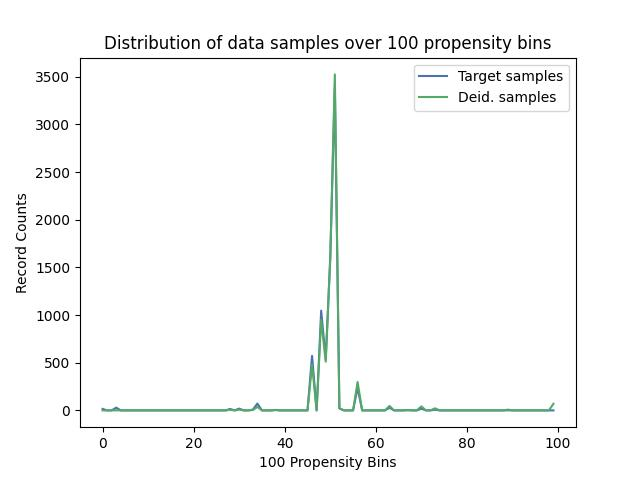

Data behind this chart, as committed beside it:
, Target samples, Deid. samples
0, 16, 0
1, 0, 0
2, 0, 0
3, 29, 1
4, 0, 0
5, 0, 0
6, 0, 0
7, 0, 0
8, 0, 0
9, 0, 0
10, 0, 0
11, 0, 0
12, 0, 0
13, 0, 0
14, 0, 0
15, 0, 0
16, 0, 0
17, 0, 0
18, 0, 0
19, 0, 0
20, 0, 0
21, 0, 0
22, 0, 0
23, 0, 0
24, 0, 0
25, 0, 0
26, 0, 0
27, 0, 0
28, 15, 6
29, 0, 0
30, 19, 8
31, 0, 0
32, 0, 0
33, 8, 4
34, 72, 37
35, 0, 0
36, 0, 0
37, 0, 0
38, 5, 3
39, 0, 0
40, 0, 0
41, 0, 0
42, 0, 0
43, 0, 0
44, 0, 0
45, 0, 0
46, 572, 479
47, 0, 0
48, 1047, 951
49, 536, 511
50, 1608, 1595
51, 3393, 3525
52, 21, 23
53, 0, 0
54, 0, 0
55, 0, 0
56, 236, 298
57, 0, 0
58, 0, 0
59, 0, 0
... 40 more rows
